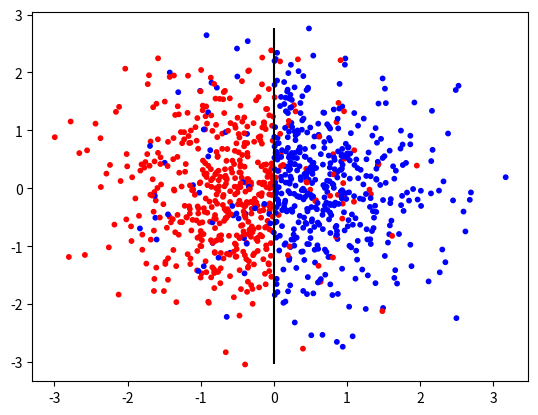

Source code (Python):
# -*- coding: utf-8 -*-
"""
Created on Fri May 20 11:14:18 2022

[redacted]
"""

#семинар 20.05
#чето там деревья лес кайфарик

import numpy as np
import matplotlib.pyplot as plt
from scipy import optimize
from collections import namedtuple

Leaf = namedtuple('Leaf',('value')) #зададим классы для листов и узлов
#if регрессор, в листе среднее значение того что попало в лист я хз
#(то есть нам дома надо написать почти то же самое только среднее)
#если не регрессор а чето другое (классификатор?), то вроде выбирает самое популярное значение
Node = namedtuple('Node', ('feature', 'value', 'impurity', 'left', 'right')) #left right это левые и правые деревья которые образовались

#напишем класс
class BaseDecisionTree:
    def __init__(self, x, y, max_depth=np.inf):
        self.x = np.atleast_2d(x)
        self.y = np.atleast_1d(y)
        self.max_depth = max_depth
        
        self.features = x.shape[1]
        
        self.depth = 0
        
        #начинаем строить дерево с корневой вершины
        self.root = self.build_tree(self.x, self.y)
    
    def build_tree(self, x, y, depth=1): #depth=1 передаем туда текущую глубину
        if depth > self.max_depth or self.criteria(y) < 1e-6: #критерий остановки
            if depth > self.depth: #это мы тут хотели глубину посчитать
                self.depth = depth
            return Leaf(self.leaf_value(y))
        
        feature, value, impurity = self.find_best_split(x, y) #находим параметр разбиения?
        
        left_xy, right_xy = self.partition(x, y, feature, value) #само разбиение
        left = self.build_tree(*left_xy, depth=depth+1)
        right = self.build_tree(*right_xy, depth=depth+1)
        
        return Node(feature, value, impurity, left, right)
    
    def leaf_value(self, y):
        raise NotImplementedError #чето если забудем что-то объявить то получим такой error
        
    def partition(self, x, y, feature, value): #разбиение
        i = x[:, feature] >= value #i - массив индексов
        j = np.logical_not(i) #массив чето в другую сторону
        return (x[j], y[j]), (x[i], y[i])
    
    def find_best_split(self, x, y): #номер столбца по которому осуществялем разбиение, пороговое значение и текущее значение
        
        best_feature, best_value, best_impurity = 0, x[0,0], np.inf #начальные значения
        for feature in range(self.features): #features это кстати параметры эксперимента (?)
            if x.shape[0] > 2:
                x_interval = np.sort(x[:, feature])
                res = optimize.minimize_scalar(self.impurity_partition, args=(feature, x, y),
                                               bounds=(x_interval[1], x_interval[-1]),
                                               method='Bounded')
                assert res.success
                value = res.x
                impurity = res.fun
            else:
                value = np.max(x[:, feature])
                impurity = self.impurity_partition(value, feature, x, y)
            if impurity < best_impurity:
                best_feature, best_value, best_impurity = feature, value, impurity
            
            return best_feature, best_value, best_impurity
    
    def impurity_partition(self, value, feature, x, y):
        (_, left), (_, right) = self.partition(x, y, feature, value)
        return self.impurity(left, right)
    
    def impurity(self, left, right):
        raise NotImplementedError #чето потому что они разные для классификатора и регрессора поэтому напишем потом
    
    def criteria(self, y):
        raise NotImplementedError
   
    def predict(self, x):
        x = np.atleast_2d(x)
        y = np.empty(x.shape[0], dtype=self.y.dtype)
        for i, row in enumerate(x):
            node = self.root
            while not isinstance(node, Leaf):
                if row[node.feature] >= node.value:
                    node = node.right
                else:
                    node = node.left
            y[i] = node.value
        return y


class DecisionTreeClassifier(BaseDecisionTree): #чето наследуем, то есть доступны все функции из предыдущего класса
    def __init__(self, x, y, *args, random_state=None, **kwargs):
        y = np.asarray(y, dtype=int)
        self.random_state = np.random.RandomState(random_state)
        self.classes = np.unique(y)
        super().__init__(x, y, *args, **kwargs) #super значит здесь инициализируем родительский класс
    
    def impurity(self, left, right):
        h_l = self.criteria(left)
        h_r = self.criteria(right)
        return (left.size * h_l + right.size * h_r) / (left.size + right.size)
    
    def criteria(self, y):
        p = np.sum(y == self.classes.reshape(-1, 1), axis=1) / y.size
        return np.sum(p * (1 - p))
    
    def leaf_value(self, y):
        class_counts = np.sum(y == self.classes.reshape(-1, 1), axis=1) #конструкция покажет сколько значений каждого класса тут присутствует
        m = np.max(class_counts) #номер макс значения
        most_common = self.classes[class_counts==m]
        if most_common.size == 1:
            return most_common[0]
        #необязательно else так как выход из функции все равно по return
        return self.random_state.choice(most_common)
        
#btw в папке seminars написано decision_tree там чето похожее
#np.std надо возвести в квадрат чтобы получить дисперсию

#надо еще добавить функцию predict !!! из файла где seminars (UPD: я добавила)
        
#обучающий где-то 80% данных



#сем 27.05
COLORS = np.array([[1., 0., 0.], [0., 0., 1.]])

n = 100
rs = np.random.RandomState(0)
x = rs.normal(0, 1, size=(n,2))
y = x[:, 0] > 0 
#plt.scatter(*x.T, color=COLORS[np.array(y, dtype=int)], s=10) #как должно быть

'''
#обучим наше дерево
dtc = DecisionTreeClassifier(x, y)
plt.scatter(*x.T, color=COLORS[dtc.predict(x)], s=10) #то что надо, ровно как в строчке выше
plt.vlines(0, x[:,1].min(), x[:,1].max(), 'k')
'''

'''
dtc = DecisionTreeClassifier(x, y)
n = 100
rs = np.random.RandomState(0)
x = rs.normal(0, 1, size=(n,2))
y = x[:, 1] > 2 * x[:, 0]
#plt.scatter(*x.T, color=COLORS[np.array(y, dtype=int)], s=10) #как должно быть
plt.scatter(*x.T, color=COLORS[dtc.predict(x)], s=10) #класс, то же что и выше
x0 = np.linspace(x[:,0].min(), x[:,0].max(), 100)
plt.plot(x0, 2*x0, 'k')
'''

'''
#вроде бы добавим шум
x1 = rs.normal(0, 1, size=(n, 2))
plt.scatter(*x.T, color=COLORS[dtc.predict(x1)], s=30, marker='v') #вроде какой-то кал, должны были добавиться точки (апд: поправила, может будет не кал хз)
'''

'''
n = 100
r = 1
rs = np.random.RandomState(0)
x = rs.normal(0, 1, size=(n,2))
y = (x[:,0]**2 + x[:,1]**2) < r**2

dtc = DecisionTreeClassifier(x, y)
plt.scatter(*x.T, color=COLORS[dtc.predict(x)], s=10)
circ = plt.Circle(xy=(0,0), radius=r, facecolor=(0,0,0,0), edgecolor=(0.,0.,0.,1.))
plt.axes().add_artist(circ)
#вроде рисует что надо

x_grid = np.linspace(-3, 3, 100)
yy, xx = np.meshgrid(x_grid, x_grid) #хотим сетку 100 на 100? я хз
xx_test = np.stack((xx, yy), axis=-1).reshape(-1,2)
pred = dtc.predict(xx_test).reshape(xx.shape) #предсказываем на этом массиве
plt.contourf(xx, yy, pred, cmap='pink_r', alpha=0.5) #чето нам нужен только контур где меняются метки?
#вроде у меня опять кал построился, должно быть почти закрашено внутри круга
'''

n = 1000
rs = np.random.RandomState(0)
x = rs.normal(0, 1, size=(n,2))
y = x[:, 0] > 0
rand_ind = np.random.choice(y.shape[0], int(0.1*y.shape[0]))
y[rand_ind] = np.logical_not(y[rand_ind])
y = np.array(y, dtype=int)

dtc = DecisionTreeClassifier(x, y) #он сюда иногда добавляет ,max_depth=число, чтобы чето дерево не переобучалось
plt.scatter(*x.T, color=COLORS[dtc.predict(x)], s=10) #вроде норм картинка
plt.vlines(0, x[:,1].min(), x[:,1].max(), 'k')




























